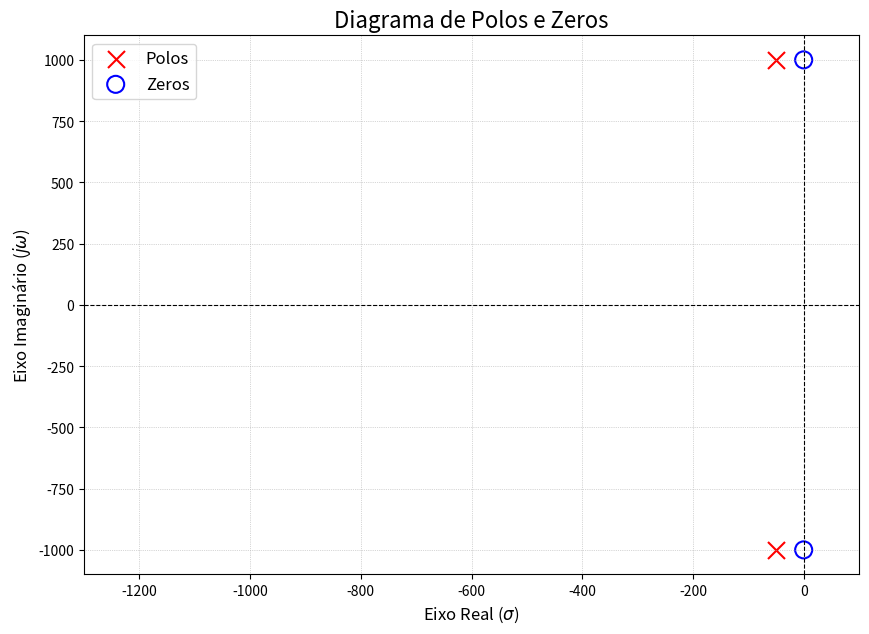

The matplotlib source for this figure:
import numpy as np
import matplotlib.pyplot as plt

# --- 1. Definição da Função de Transferência ---
# H(s) = 100.000 / (s^2 + 1250s + 100.000)

# Coeficientes do polinômio do numerador (em ordem decrescente de potência de s)
numerador = [1,0, 1000000]

# Coeficientes do polinômio do denominador
denominador = [1, 100, 1000000]


# --- 2. Cálculo dos Polos e Zeros ---
# A função np.roots() encontra as raízes de um polinômio a partir de seus coeficientes
polos = np.roots(denominador)
zeros = np.roots(numerador)

# Imprime os valores no console para verificação
print(f"Polos encontrados: {polos}")
print(f"Zeros encontrados: {zeros}")


# --- 3. Criação do Gráfico (Plano-s) ---
plt.figure(figsize=(10, 7))

# Adiciona linhas para os eixos real e imaginário
plt.axhline(y=0, color='k', linestyle='--', linewidth=0.8)
plt.axvline(x=0, color='k', linestyle='--', linewidth=0.8)

# Plota os polos no gráfico usando 'x' como marcador
plt.scatter(np.real(polos), np.imag(polos), s=150, marker='x', color='red', label='Polos')

# Plota os zeros (se existirem) usando 'o' como marcador
if zeros.size > 0:
    plt.scatter(np.real(zeros), np.imag(zeros), s=150, marker='o',
                edgecolor='blue', facecolor='none', linewidths=1.5, label='Zeros')

# --- 4. Configuração e Exibição do Gráfico ---
plt.title('Diagrama de Polos e Zeros', fontsize=16)
plt.xlabel('Eixo Real ($\sigma$)', fontsize=12)
plt.ylabel('Eixo Imaginário ($j\omega$)', fontsize=12)
plt.grid(True, which='both', linestyle=':', linewidth=0.5)
plt.legend(fontsize=12)

# Ajusta os limites dos eixos para uma melhor visualização
plt.xlim(-1300, 100)

# Garante que os eixos tenham uma escala visualmente adequada
plt.gca().set_aspect('auto') # 'auto' para se ajustar melhor a polos distantes

# Exibe o gráfico
plt.show()